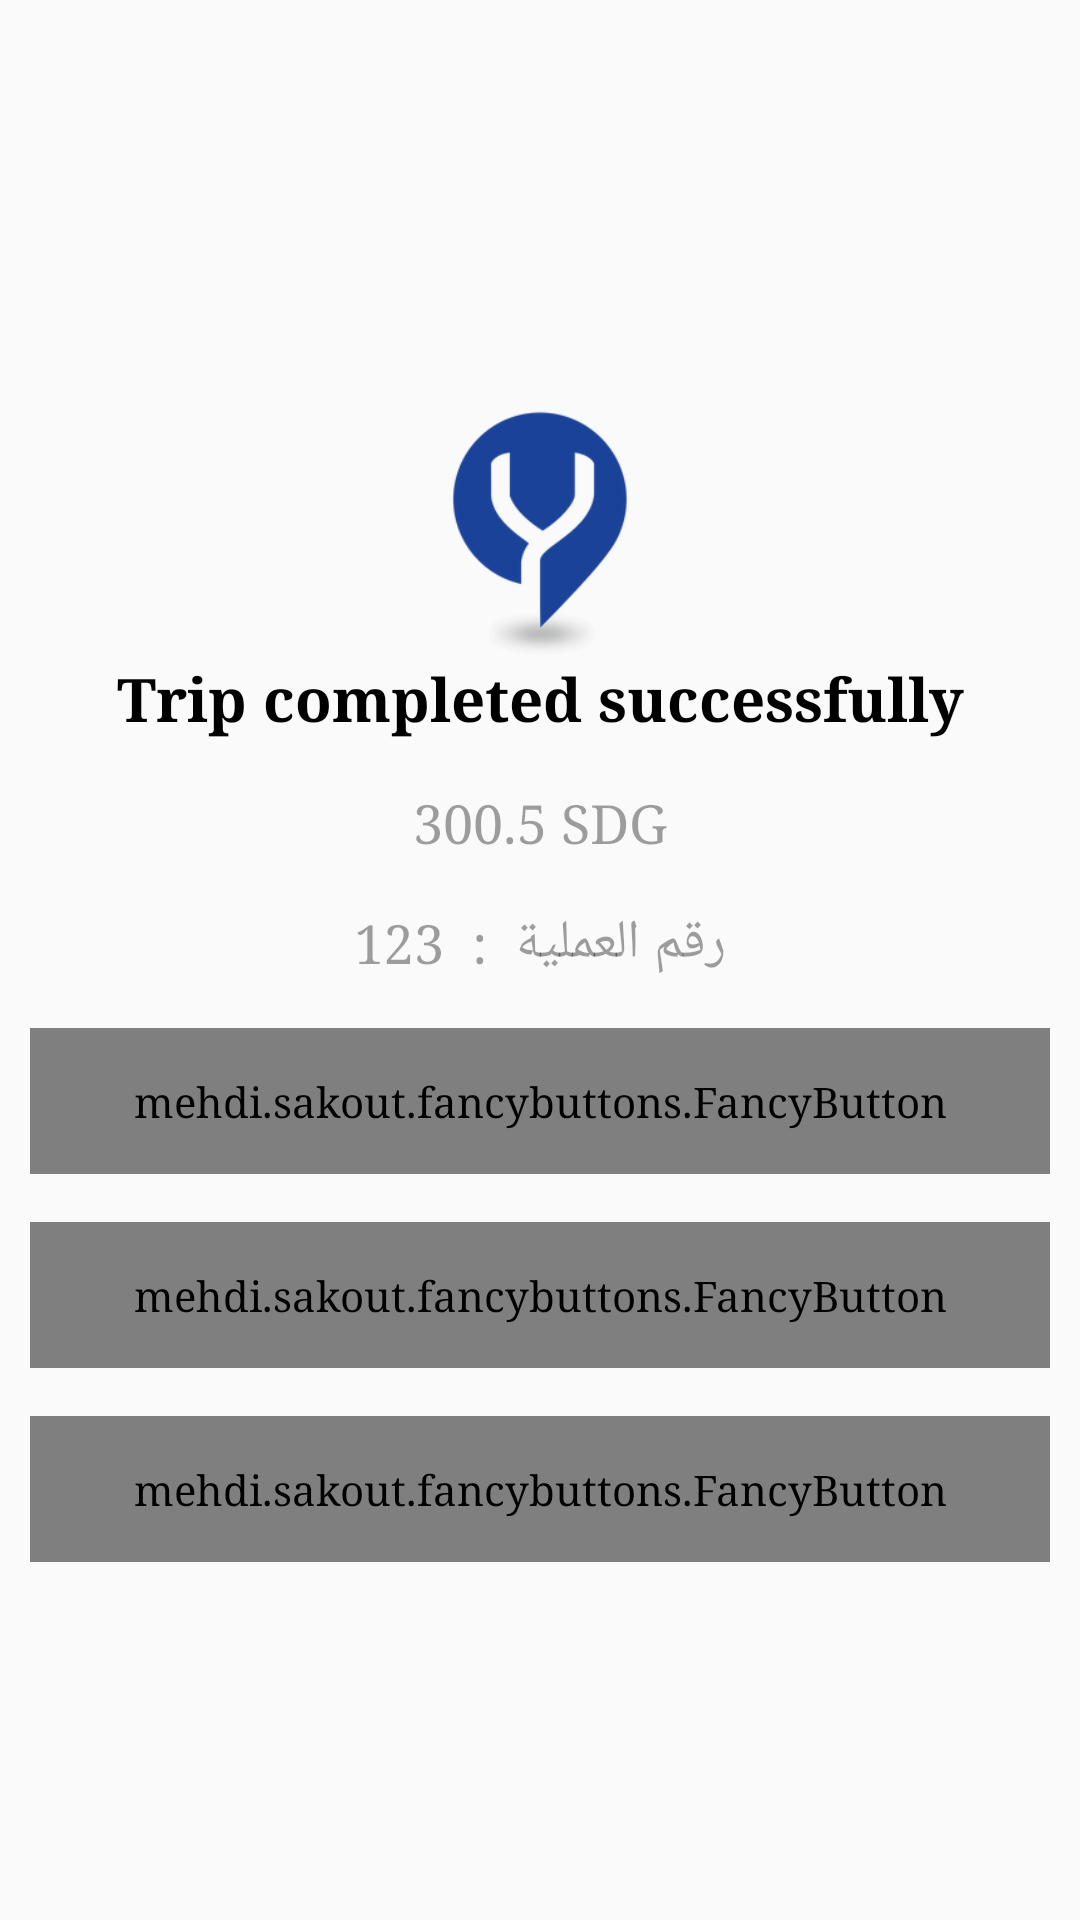

Layout XML and referenced resources for this Android screen:
<!-- AndroidManifest.xml: application theme AppTheme -->
<!-- res/layout/activity_trip_completed.xml -->
<?xml version="1.0" encoding="utf-8"?>
<RelativeLayout xmlns:android="http://schemas.android.com/apk/res/android"
    xmlns:tools="http://schemas.android.com/tools"
    xmlns:app="http://schemas.android.com/apk/res-auto"
    xmlns:fancy="http://schemas.android.com/apk/res-auto"
    android:id="@+id/activity_trip_completed"
    android:layout_width="match_parent"
    android:layout_height="match_parent"
    tools:context="com.asi.yalla_egy.TripCompleted">


        <LinearLayout
            android:layout_width="match_parent"
            android:layout_height="match_parent"
            android:orientation="vertical"
            android:padding="10dp"
            android:gravity="center_vertical"

            >
            <ImageView
                android:layout_width="150dp"
                android:layout_height="100dp"
                android:layout_gravity="center"
                android:src="@drawable/loooooosogooo"
                />
            <TextView
                android:layout_width="match_parent"
                android:layout_height="wrap_content"
                android:textStyle="bold"
                android:textSize="20sp"
                android:textAlignment="center"
                android:textColor="@color/black"
                android:text="@string/tripcompleted"
                />

            <TextView
                android:layout_width="match_parent"
                android:layout_height="wrap_content"
                android:text="300.5 SDG"
                android:textColor="@color/gray"
                android:textAlignment="center"
                android:layout_marginTop="16dp"
                android:textSize="18sp"
                android:id="@+id/tvtotalcost"
                />

            <TextView
                android:layout_width="match_parent"
                android:layout_height="wrap_content"
                android:text="رقم العملية  :  123"
                android:textColor="@color/gray"
                android:textAlignment="center"
                android:layout_marginTop="16dp"
                android:textSize="18sp"
                android:id="@+id/tvtripid"

                />

            <mehdi.sakout.fancybuttons.FancyButton

                android:id="@+id/btn_login"
                android:layout_width="match_parent"
                android:layout_height="wrap_content"
                android:paddingBottom="15dp"
                android:paddingLeft="20dp"
                android:paddingRight="20dp"
                android:paddingTop="15dp"
                fancy:fb_borderColor="#FFFFFF"
                fancy:fb_borderWidth="1dp"
                android:layout_gravity="center"
                fancy:fb_defaultColor="#273E47"
                fancy:fb_focusColor="#9bd823"
                fancy:fb_fontIconResource="&#xf0e2;"
                fancy:fb_iconPosition="left"
                fancy:fb_radius="5dp"
                android:onClick="BackToMain"
                android:layout_marginTop="16dp"
                fancy:fb_text="@string/backtomain"
                fancy:fb_textColor="#FFFFFF" />

            <mehdi.sakout.fancybuttons.FancyButton

            android:id="@+id/btn_rate"
            android:layout_width="match_parent"
            android:layout_height="wrap_content"
            android:paddingBottom="15dp"
            android:paddingLeft="20dp"
            android:paddingRight="20dp"
            android:paddingTop="15dp"
            fancy:fb_borderColor="#FFFFFF"
            fancy:fb_borderWidth="1dp"
            android:layout_gravity="center"
            fancy:fb_defaultColor="#BD632F"
            fancy:fb_focusColor="@color/light_orange"
            fancy:fb_fontIconResource="&#xf005;"
            fancy:fb_iconPosition="left"
            fancy:fb_radius="5dp"
            android:onClick="RatePassanger"
            android:layout_marginTop="16dp"
            fancy:fb_text="@string/Ratepassanger"
            fancy:fb_textColor="#FFFFFF" />

            <mehdi.sakout.fancybuttons.FancyButton

                android:id="@+id/btn_saveToWallet"
                android:layout_width="match_parent"
                android:layout_height="wrap_content"
                android:paddingBottom="15dp"
                android:paddingLeft="20dp"
                android:paddingRight="20dp"
                android:paddingTop="15dp"
                fancy:fb_borderColor="#FFFFFF"
                fancy:fb_borderWidth="1dp"
                android:layout_gravity="center"
                fancy:fb_defaultColor="#D8973C"
                fancy:fb_focusColor="@color/light_orange"
                fancy:fb_fontIconResource="&#xf067;"
                fancy:fb_iconPosition="left"
                fancy:fb_radius="5dp"
                android:onClick="RatePassanger"
                android:layout_marginTop="16dp"
                fancy:fb_text="@string/Savetowallet"
                fancy:fb_textColor="#FFFFFF" />
        </LinearLayout>

</RelativeLayout>
<!-- resources referenced by this layout -->
<resources>
  <color name="black">#000000</color>
  <color name="gray">#60000000</color>
  <color name="light_orange">#ffb500</color>
  <!-- drawable loooooosogooo: png bitmap (drawable, 10598 bytes) -->
  <string name="Ratepassanger">Rate Passenger Now</string>
  <string name="Savetowallet">Save To Wallet</string>
  <string name="backtomain">Back to main screen</string>
  <string name="tripcompleted">Trip completed successfully</string>
  <style name="AppTheme" parent="Theme.AppCompat.Light.DarkActionBar">
          
          <item name="colorPrimary">@color/colorPrimary</item>
          <item name="colorPrimaryDark">@color/colorPrimaryDark</item>
          <item name="colorAccent">@color/colorAccent</item>
          <item name="android:typeface">serif</item>
      </style>
  <color name="colorPrimary">#1A4299</color>
  <color name="colorPrimaryDark">#1A4299</color>
  <color name="colorAccent">#fbba15</color>
</resources>
